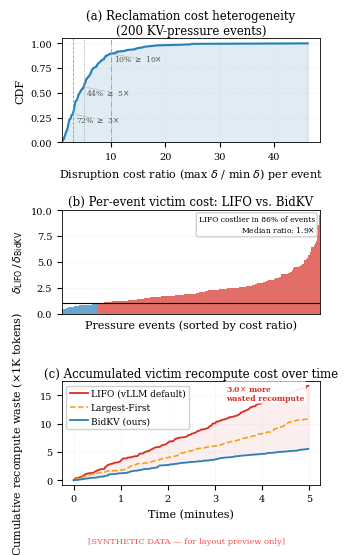

Write the Python code that produced this figure.
#!/usr/bin/env python3
"""Generate 3-panel preliminary motivation figure for BidKV SC 2026 §2.

Reads victim_heterogeneity.jsonl captured by preemption_logger.py and
produces a 3-panel column-width figure:

  Panel A — Reclamation Cost Heterogeneity (CDF of max_δ/min_δ per event)
  Panel B — Policy Divergence (δ_LIFO / δ_BidKV per event, sorted)
  Panel C — Cumulative Recompute Waste (two curves over time)

Usage:
    python scripts/plot_motivation_3panel.py \
        --log-file results/preliminary_motivation/victim_heterogeneity.jsonl \
        --output paper/figures/fig_preliminary_motivation.pdf

    # Fallback: synthetic data for development (no GPU needed)
    python scripts/plot_motivation_3panel.py --synthetic \
        --output paper/figures/fig_preliminary_motivation.pdf
"""
from __future__ import annotations

import argparse
import json
import math
import sys
from pathlib import Path

try:
    import matplotlib
    matplotlib.use("Agg")
    import matplotlib.pyplot as plt
    import matplotlib.ticker as ticker
    import numpy as np
except ImportError:
    print("ERROR: matplotlib + numpy required.  pip install matplotlib numpy")
    sys.exit(1)


# ---------------------------------------------------------------------------
# Data loading
# ---------------------------------------------------------------------------

def load_events(log_path: Path) -> list[dict]:
    """Load and validate events from victim_heterogeneity.jsonl."""
    events: list[dict] = []
    with open(log_path) as f:
        for line_no, line in enumerate(f, 1):
            line = line.strip()
            if not line:
                continue
            try:
                ev = json.loads(line)
            except json.JSONDecodeError as exc:
                print(f"  WARN: skipping line {line_no}: {exc}")
                continue
            cands = ev.get("candidates", [])
            choices = ev.get("strategy_choices", {})
            if len(cands) >= 2 and "bidkv" in choices and "pe-lifo" in choices:
                events.append(ev)
    print(f"  Loaded {len(events)} valid events from {log_path}")
    return events


def compute_delta(c: dict) -> float:
    """Compute disruption estimate δ for a candidate (same formula as BidKV)."""
    output_tokens = c.get("num_output_tokens", 0)
    num_prompt = c.get("num_prompt_tokens", 0)
    num_preemptions = c.get("num_preemptions", 0)
    completion_ratio = c.get("completion_ratio", 0.0)

    if output_tokens > 2:
        recompute_norm = max(0.5, num_prompt / 256.0)
        late_penalty = completion_ratio * completion_ratio * 2.0
        starvation = num_preemptions * 0.5
        return max(0.1, recompute_norm + late_penalty + starvation)
    else:
        return max(0.1, 1.0 + num_preemptions * 0.5)


def compute_utility(c: dict) -> float:
    """Compute utility U = tokens_freed / (δ + ε) for a candidate."""
    output_tokens = c.get("num_output_tokens", 0)
    tokens_freed = c.get("tokens_freed", c.get("num_computed_tokens", 0))
    delta = compute_delta(c)
    eps = 1e-3
    if output_tokens > 2:
        return output_tokens / (delta + eps)
    else:
        return tokens_freed / (delta + eps)


def get_candidate_by_id(cands: list[dict], rid: str | None) -> dict | None:
    """Find candidate dict by request_id."""
    if rid is None:
        return None
    for c in cands:
        if c.get("request_id") == rid:
            return c
    return None


# ---------------------------------------------------------------------------
# Analysis: extract per-event metrics
# ---------------------------------------------------------------------------

def analyze_events(events: list[dict]) -> dict:
    """Compute per-event metrics for the 3 panels."""

    # Panel A: heterogeneity ratio per event
    delta_ratios: list[float] = []    # max_δ / min_δ
    utility_ratios: list[float] = []  # max_U / min_U

    # Panel B: cost divergence per event
    cost_ratios: list[float] = []     # δ_LIFO / δ_BidKV

    # Panel C: cumulative recompute waste
    cum_lifo: list[float] = []
    cum_bidkv: list[float] = []
    cum_largest: list[float] = []
    timestamps: list[float] = []

    running_lifo = 0.0
    running_bidkv = 0.0
    running_largest = 0.0
    t0 = events[0]["ts"] if events else 0.0

    for ev in events:
        cands = ev["candidates"]
        choices = ev.get("strategy_choices", {})

        # Compute δ for all candidates
        deltas = [compute_delta(c) for c in cands]
        utilities = [compute_utility(c) for c in cands]

        # Panel A
        d_min, d_max = min(deltas), max(deltas)
        if d_min > 0:
            delta_ratios.append(d_max / d_min)
        u_min, u_max = min(utilities), max(utilities)
        if u_min > 0:
            utility_ratios.append(u_max / u_min)

        # Panel B: compare LIFO vs BidKV choices
        lifo_rid = choices.get("pe-lifo")
        bidkv_rid = choices.get("bidkv")
        lifo_cand = get_candidate_by_id(cands, lifo_rid)
        bidkv_cand = get_candidate_by_id(cands, bidkv_rid)

        if lifo_cand is not None and bidkv_cand is not None:
            d_lifo = compute_delta(lifo_cand)
            d_bidkv = compute_delta(bidkv_cand)
            if d_bidkv > 0:
                cost_ratios.append(d_lifo / d_bidkv)

        # Panel C: cumulative waste
        # "Recompute waste" ≈ number of output tokens that must be recomputed
        # after preemption = output_tokens_of_victim
        largest_rid = choices.get("largest-first")
        largest_cand = get_candidate_by_id(cands, largest_rid)

        if lifo_cand is not None:
            running_lifo += lifo_cand.get("num_output_tokens", 0)
        if bidkv_cand is not None:
            running_bidkv += bidkv_cand.get("num_output_tokens", 0)
        if largest_cand is not None:
            running_largest += largest_cand.get("num_output_tokens", 0)

        cum_lifo.append(running_lifo)
        cum_bidkv.append(running_bidkv)
        cum_largest.append(running_largest)
        timestamps.append(ev["ts"] - t0)

    return {
        "delta_ratios": delta_ratios,
        "utility_ratios": utility_ratios,
        "cost_ratios": cost_ratios,
        "cum_lifo": cum_lifo,
        "cum_bidkv": cum_bidkv,
        "cum_largest": cum_largest,
        "timestamps": timestamps,
        "n_events": len(events),
    }


# ---------------------------------------------------------------------------
# Synthetic data (for development without GPU)
# ---------------------------------------------------------------------------

def generate_synthetic_data() -> dict:
    """Generate plausible synthetic data matching expected distributions."""
    rng = np.random.default_rng(42)
    n_events = 200

    # Panel A: heterogeneity ratios — log-normal distributed
    delta_ratios = list(rng.lognormal(mean=1.5, sigma=0.8, size=n_events))
    delta_ratios = [max(1.0, r) for r in delta_ratios]  # floor at 1.0
    utility_ratios = list(rng.lognormal(mean=2.0, sigma=0.9, size=n_events))
    utility_ratios = [max(1.0, r) for r in utility_ratios]

    # Panel B: cost ratios — LIFO tends to pick ~2-5x more expensive
    cost_ratios = list(rng.lognormal(mean=0.7, sigma=0.6, size=n_events))
    cost_ratios = [max(0.3, r) for r in cost_ratios]

    # Panel C: cumulative waste — LIFO accumulates faster
    cum_lifo, cum_bidkv, cum_largest = [], [], []
    r_lifo = r_bidkv = r_largest = 0.0
    timestamps = []
    for i in range(n_events):
        t = i * 1.5  # ~1.5s between events
        r_lifo += rng.exponential(80)
        r_bidkv += rng.exponential(30)
        r_largest += rng.exponential(55)
        cum_lifo.append(r_lifo)
        cum_bidkv.append(r_bidkv)
        cum_largest.append(r_largest)
        timestamps.append(t)

    return {
        "delta_ratios": delta_ratios,
        "utility_ratios": utility_ratios,
        "cost_ratios": cost_ratios,
        "cum_lifo": cum_lifo,
        "cum_bidkv": cum_bidkv,
        "cum_largest": cum_largest,
        "timestamps": timestamps,
        "n_events": n_events,
    }


# ---------------------------------------------------------------------------
# Plotting
# ---------------------------------------------------------------------------

def plot_3panel(data: dict, output_path: Path, is_synthetic: bool = False) -> None:
    """Render the 3-panel motivation figure."""
    plt.rcParams.update({
        "font.family": "serif",
        "font.size": 8,
        "axes.labelsize": 8,
        "axes.titlesize": 8.5,
        "xtick.labelsize": 7,
        "ytick.labelsize": 7,
        "legend.fontsize": 6.5,
        "lines.linewidth": 1.2,
        "axes.linewidth": 0.6,
        "grid.linewidth": 0.4,
        "figure.dpi": 200,
    })

    FIG_W = 3.33  # ACM sigconf single column
    FIG_H = 5.8
    fig, (ax_a, ax_b, ax_c) = plt.subplots(
        3, 1, figsize=(FIG_W, FIG_H),
        gridspec_kw={"hspace": 0.65}
    )

    # Colors
    COL_LIFO = "#D63027"
    COL_BIDKV = "#2980b9"
    COL_LARGEST = "#f39c12"
    COL_LIGHT = "#999999"

    delta_ratios = np.array(data["delta_ratios"])
    cost_ratios = np.array(data["cost_ratios"])
    cum_lifo = np.array(data["cum_lifo"])
    cum_bidkv = np.array(data["cum_bidkv"])
    cum_largest = np.array(data["cum_largest"])
    timestamps = np.array(data["timestamps"])
    n_events = data["n_events"]

    # ── Panel A: CDF of δ heterogeneity ratio ──────────────────────────
    sorted_ratios = np.sort(delta_ratios)
    cdf_y = np.arange(1, len(sorted_ratios) + 1) / len(sorted_ratios)

    ax_a.plot(sorted_ratios, cdf_y, color=COL_BIDKV, linewidth=1.5)
    ax_a.fill_between(sorted_ratios, 0, cdf_y, alpha=0.15, color=COL_BIDKV)

    # Reference lines
    for thresh, ls in [(3.0, "--"), (5.0, ":"), (10.0, "-.")]:
        if thresh <= sorted_ratios[-1]:
            pct_above = np.mean(delta_ratios >= thresh) * 100
            ax_a.axvline(thresh, color=COL_LIGHT, linestyle=ls, linewidth=0.6)
            y_pos = np.searchsorted(sorted_ratios, thresh) / len(sorted_ratios)
            ax_a.annotate(
                f"{pct_above:.0f}% $\\geq$ {thresh:.0f}$\\times$",
                xy=(thresh, y_pos), xytext=(thresh + 0.5, y_pos - 0.08),
                fontsize=5.5, color="#555555",
                arrowprops=dict(arrowstyle="-", color="#aaa", lw=0.4),
            )

    ax_a.set_xlabel("Disruption cost ratio (max $\\delta$ / min $\\delta$) per event")
    ax_a.set_ylabel("CDF")
    ax_a.set_title(
        f"(a) Reclamation cost heterogeneity\n({n_events} KV-pressure events)",
        pad=3
    )
    ax_a.set_xlim(left=1.0)
    ax_a.set_ylim(0, 1.05)
    ax_a.grid(True, axis="both", linestyle=":", alpha=0.4)

    # ── Panel B: Per-event cost ratio (LIFO / BidKV) ──────────────────
    sorted_cr = np.sort(cost_ratios)
    n_cr = len(sorted_cr)

    # Bar-like visualization: sorted ratios as a step function
    x_idx = np.arange(n_cr)
    colors_b = [COL_LIFO if r > 1.0 else COL_BIDKV for r in sorted_cr]

    ax_b.bar(x_idx, sorted_cr, width=1.0, color=colors_b, alpha=0.7,
             edgecolor="none")
    ax_b.axhline(1.0, color="black", linewidth=0.8, linestyle="-",
                 label="Equal cost (ratio = 1)")

    # Statistics
    pct_lifo_worse = np.mean(cost_ratios > 1.0) * 100
    median_ratio = float(np.median(cost_ratios))
    ax_b.text(
        0.98, 0.95,
        f"LIFO costlier in {pct_lifo_worse:.0f}% of events\n"
        f"Median ratio: {median_ratio:.1f}$\\times$",
        transform=ax_b.transAxes, fontsize=5.5, ha="right", va="top",
        bbox=dict(boxstyle="round,pad=0.3", fc="white", alpha=0.9, ec="#ccc"),
    )

    ax_b.set_xlabel("Pressure events (sorted by cost ratio)")
    ax_b.set_ylabel("$\\delta_{\\mathrm{LIFO}}\\, /\\, \\delta_{\\mathrm{BidKV}}$")
    ax_b.set_title("(b) Per-event victim cost: LIFO vs. BidKV", pad=3)
    ax_b.set_xlim(-0.5, n_cr - 0.5)
    ax_b.set_xticks([])
    ax_b.grid(True, axis="y", linestyle=":", alpha=0.4)

    # ── Panel C: Cumulative recompute waste ────────────────────────────
    ts_min = timestamps / 60.0  # convert to minutes

    ax_c.plot(ts_min, cum_lifo / 1000, color=COL_LIFO, linewidth=1.3,
              label="LIFO (vLLM default)")
    ax_c.plot(ts_min, cum_largest / 1000, color=COL_LARGEST, linewidth=1.1,
              linestyle="--", label="Largest-First")
    ax_c.plot(ts_min, cum_bidkv / 1000, color=COL_BIDKV, linewidth=1.3,
              label="BidKV (ours)")
    ax_c.fill_between(ts_min, cum_bidkv / 1000, cum_lifo / 1000,
                       alpha=0.08, color=COL_LIFO)

    # Final ratio annotation
    if cum_bidkv[-1] > 0:
        ratio_final = cum_lifo[-1] / cum_bidkv[-1]
        ax_c.annotate(
            f"{ratio_final:.1f}$\\times$ more\nwasted recompute",
            xy=(ts_min[-1], cum_lifo[-1] / 1000),
            xytext=(ts_min[-1] * 0.65, cum_lifo[-1] / 1000 * 0.85),
            fontsize=5.5, color=COL_LIFO, fontweight="bold",
            arrowprops=dict(arrowstyle="->", color=COL_LIFO, lw=0.7),
            bbox=dict(boxstyle="round,pad=0.2", fc="white", alpha=0.9, ec="none"),
        )

    ax_c.set_xlabel("Time (minutes)")
    ax_c.set_ylabel("Cumulative recompute waste ($\\times$1K tokens)")
    ax_c.set_title("(c) Accumulated victim recompute cost over time", pad=3)
    ax_c.legend(loc="upper left", framealpha=0.9, handletextpad=0.3,
                borderpad=0.4, ncol=1)
    ax_c.grid(True, axis="both", linestyle=":", alpha=0.4)

    # ── Save ──────────────────────────────────────────────────────────
    fig.align_ylabels([ax_a, ax_b, ax_c])

    if is_synthetic:
        fig.text(0.5, 0.01, "[SYNTHETIC DATA — for layout preview only]",
                 ha="center", fontsize=6, color="red", alpha=0.7)

    output_path.parent.mkdir(parents=True, exist_ok=True)
    plt.savefig(output_path, bbox_inches="tight", format="pdf")
    print(f"\nFigure saved → {output_path}")

    # Also save PNG for preview
    png_path = output_path.with_suffix(".png")
    plt.savefig(png_path, bbox_inches="tight", format="png", dpi=300)
    print(f"PNG preview → {png_path}")


# ---------------------------------------------------------------------------
# Summary statistics
# ---------------------------------------------------------------------------

def print_summary(data: dict) -> None:
    """Print key statistics for paper text."""
    dr = np.array(data["delta_ratios"])
    cr = np.array(data["cost_ratios"])

    print("\n" + "=" * 60)
    print("SUMMARY STATISTICS (for paper §2 text)")
    print("=" * 60)
    print(f"Total pressure events analyzed: {data['n_events']}")

    print(f"\nPanel A — Heterogeneity:")
    print(f"  Median δ ratio (max/min per event): {np.median(dr):.1f}×")
    print(f"  Events with ratio ≥ 3×: {np.mean(dr >= 3.0) * 100:.0f}%")
    print(f"  Events with ratio ≥ 5×: {np.mean(dr >= 5.0) * 100:.0f}%")
    print(f"  Events with ratio ≥ 10×: {np.mean(dr >= 10.0) * 100:.0f}%")

    print(f"\nPanel B — Policy divergence:")
    print(f"  Events where LIFO picks costlier victim: {np.mean(cr > 1.0) * 100:.0f}%")
    print(f"  Median cost ratio (LIFO/BidKV): {np.median(cr):.1f}×")
    print(f"  P90 cost ratio: {np.percentile(cr, 90):.1f}×")

    cum_lifo = data["cum_lifo"][-1] if data["cum_lifo"] else 0
    cum_bidkv = data["cum_bidkv"][-1] if data["cum_bidkv"] else 0
    cum_largest = data["cum_largest"][-1] if data["cum_largest"] else 0

    print(f"\nPanel C — Cumulative waste:")
    print(f"  LIFO total recompute waste: {cum_lifo:,.0f} tokens")
    print(f"  Largest-First total: {cum_largest:,.0f} tokens")
    print(f"  BidKV total: {cum_bidkv:,.0f} tokens")
    if cum_bidkv > 0:
        print(f"  LIFO / BidKV ratio: {cum_lifo / cum_bidkv:.1f}×")
        print(f"  Largest-First / BidKV ratio: {cum_largest / cum_bidkv:.1f}×")
    print("=" * 60)


# ---------------------------------------------------------------------------
# Main
# ---------------------------------------------------------------------------

def main() -> None:
    parser = argparse.ArgumentParser(
        description="Generate 3-panel motivation figure for BidKV §2"
    )
    parser.add_argument(
        "--log-file", type=str, default=None,
        help="Path to victim_heterogeneity.jsonl"
    )
    parser.add_argument(
        "--output", type=str,
        default="paper/figures/fig_preliminary_motivation.pdf",
        help="Output PDF path"
    )
    parser.add_argument(
        "--synthetic", action="store_true",
        help="Use synthetic data (for layout preview without real data)"
    )
    args = parser.parse_args()

    if args.synthetic:
        print("Generating synthetic motivation data (layout preview)...")
        data = generate_synthetic_data()
        is_synthetic = True
    elif args.log_file:
        log_path = Path(args.log_file)
        if not log_path.exists():
            print(f"ERROR: log file not found: {log_path}")
            sys.exit(1)
        events = load_events(log_path)
        if len(events) < 10:
            print(f"ERROR: too few events ({len(events)}). Need ≥10 for meaningful figure.")
            sys.exit(1)
        data = analyze_events(events)
        is_synthetic = False
    else:
        # Try default path
        default = Path("results/preliminary_motivation/victim_heterogeneity.jsonl")
        if default.exists():
            events = load_events(default)
            data = analyze_events(events)
            is_synthetic = False
        else:
            print("No log file found; using synthetic data for preview.")
            print(f"  (Expected: {default})")
            print("  Run data capture first, or use --synthetic flag.")
            data = generate_synthetic_data()
            is_synthetic = True

    print_summary(data)
    plot_3panel(data, Path(args.output), is_synthetic=is_synthetic)


if __name__ == "__main__":
    main()
